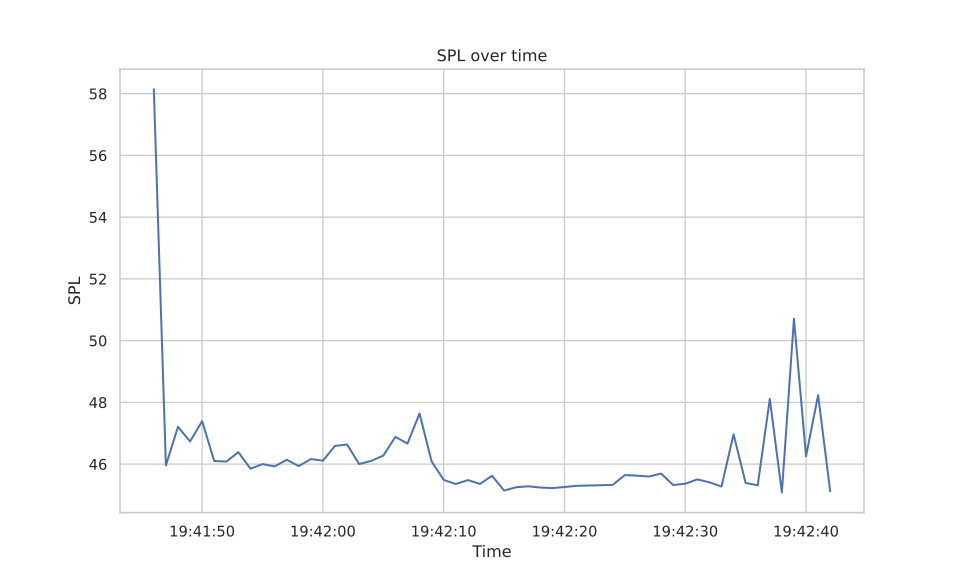

Values plotted in this chart, from the file beside it:
Time, SPL
2024-11-15 19:41:46, 58.14
2024-11-15 19:41:47, 45.96
2024-11-15 19:41:48, 47.21
2024-11-15 19:41:49, 46.73
2024-11-15 19:41:50, 47.39
2024-11-15 19:41:51, 46.1
2024-11-15 19:41:52, 46.08
2024-11-15 19:41:53, 46.39
2024-11-15 19:41:54, 45.85
2024-11-15 19:41:55, 46
2024-11-15 19:41:56, 45.93
2024-11-15 19:41:57, 46.14
2024-11-15 19:41:58, 45.94
2024-11-15 19:41:59, 46.16
2024-11-15 19:42:00, 46.11
2024-11-15 19:42:01, 46.59
2024-11-15 19:42:02, 46.64
2024-11-15 19:42:03, 46
2024-11-15 19:42:04, 46.11
2024-11-15 19:42:05, 46.27
2024-11-15 19:42:06, 46.88
2024-11-15 19:42:07, 46.66
2024-11-15 19:42:08, 47.64
2024-11-15 19:42:09, 46.09
2024-11-15 19:42:10, 45.49
2024-11-15 19:42:11, 45.35
2024-11-15 19:42:12, 45.48
2024-11-15 19:42:13, 45.36
2024-11-15 19:42:14, 45.62
2024-11-15 19:42:15, 45.14
2024-11-15 19:42:16, 45.25
2024-11-15 19:42:17, 45.28
2024-11-15 19:42:18, 45.24
2024-11-15 19:42:19, 45.22
2024-11-15 19:42:20, 45.26
2024-11-15 19:42:21, 45.3
2024-11-15 19:42:22, 45.31
2024-11-15 19:42:23, 45.32
2024-11-15 19:42:24, 45.33
2024-11-15 19:42:25, 45.64
2024-11-15 19:42:26, 45.63
2024-11-15 19:42:27, 45.6
2024-11-15 19:42:28, 45.69
2024-11-15 19:42:29, 45.32
2024-11-15 19:42:30, 45.37
2024-11-15 19:42:31, 45.5
2024-11-15 19:42:32, 45.41
2024-11-15 19:42:33, 45.27
2024-11-15 19:42:34, 46.97
2024-11-15 19:42:35, 45.39
2024-11-15 19:42:36, 45.31
2024-11-15 19:42:37, 48.11
2024-11-15 19:42:38, 45.08
2024-11-15 19:42:39, 50.71
2024-11-15 19:42:40, 46.26
2024-11-15 19:42:41, 48.23
2024-11-15 19:42:42, 45.12
